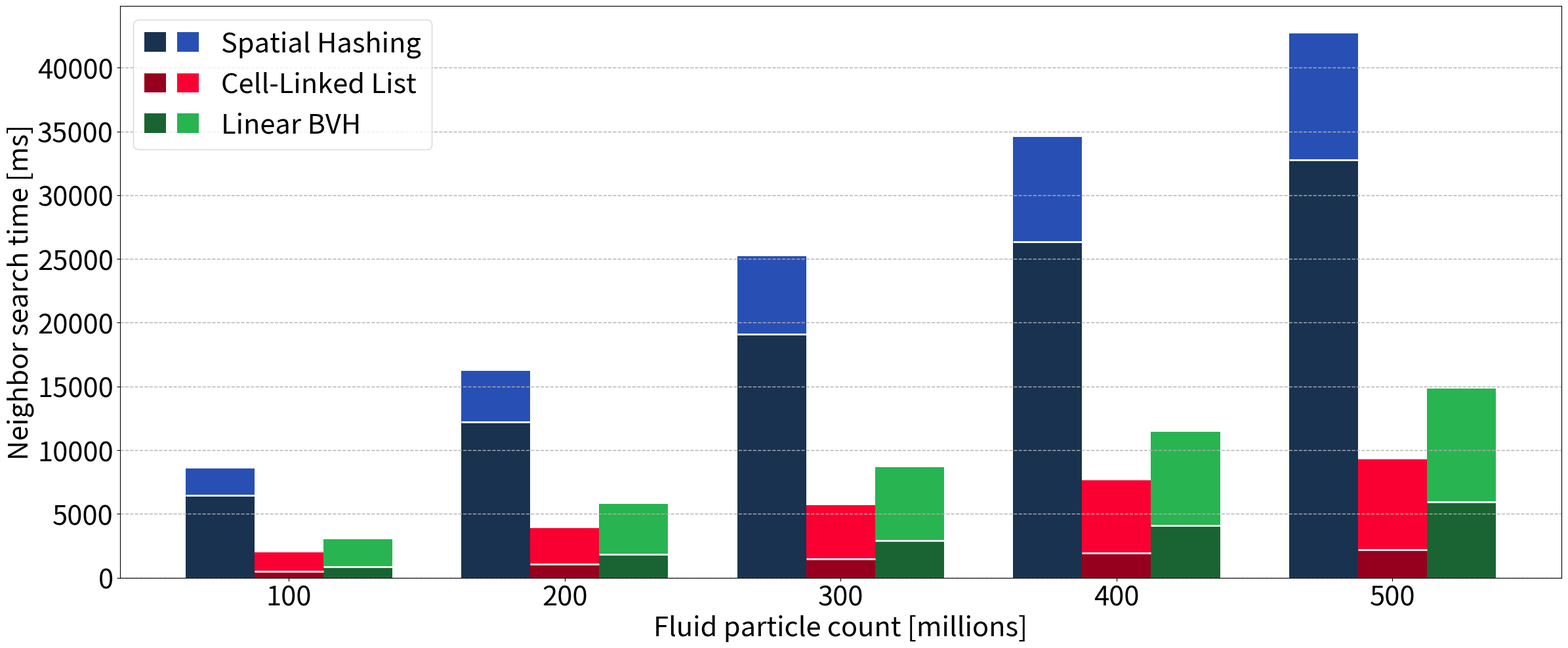

Write Python code to recreate this figure.
#!/usr/bin/env python3

from pathlib import Path

import matplotlib.pyplot as plt
from matplotlib.legend_handler import HandlerTuple
from matplotlib.patches import Patch


# --------------------------------------------------------------------------------------
# --- [ plot data ] --------------------------------------------------------------------
# --------------------------------------------------------------------------------------

PARTICLE_COUNTS = [
    100_000_000,
    200_000_000,
    300_000_000,
    400_000_000,
    500_000_000
]

# 192 threads, averaged over the first 25 steps, in milliseconds
# (breaking dam with 1000 x <adjustable> x 1000)
METHOD_COMPONENT_TIMES_MS = {
    "Spatial Hashing": {
        "Construction": [6468,  12198,  19115,  26349,  32753],
        "Query":        [2077,  4020,   6109,   8235,   9954],
        "Fluid Data":   [0,     0,      0,      0,      0], # MiB
        "Boundary Data":[0,     0,      0,      0,      0] # MiB
    },
    "Cell-Linked List": {
        "Construction": [516,   1065,   1460,   1960,   2217],
        "Query":        [1451,  2850,   4245,   5659,   7053],
        "Fluid Data":   [0,     2574,   3862,   5149,   6437], # MiB
        "Boundary Data":[0,     248,    268,    289,    310] # MiB
    },
    "Linear BVH": {
        "Construction": [844,   1818,   2890,   4079,   5936],
        "Query":        [2185,  3958,   5781,   7386,   8900],
        "Fluid Data":   [9918,  19836,  29754,  39672,  49591], # MiB
        "Boundary Data":[741,   809,    876,    943,    1010] # MiB
    },
}


# --------------------------------------------------------------------------------------
# --- [ plot styling ] -----------------------------------------------------------------
# --------------------------------------------------------------------------------------

PLOT_TITLE = "TODO"
X_LABEL = "Fluid particle count [millions]"
Y_LABEL = "Neighbor search time [ms]"
SHOW_PLOT_TITLE = False

AXES_FONT_SIZE = 30
FIGURE_TITLE_FONT_SIZE = 30

FIG_SIZE = (24.0, 10.0)
BAR_WIDTH = 0.25

GRID_ENABLED = True
GRID_LINE_STYLE = "--"
GRID_LINE_WIDTH = 1.0
GRID_ALPHA = 1.0

SHOW_LEGEND = True
FORMAT_X_AXIS_IN_MILLIONS = True
SHOW_COMPONENT_SEPARATOR = True
COMPONENT_SEPARATOR_COLOR = (1.0, 1.0, 1.0)
COMPONENT_SEPARATOR_LINE_WIDTH = 2.0
COMPONENT_SEPARATOR_LINE_STYLE = "-"

OUTPUT_PATH = None
OUTPUT_DPI = 300


def RGB(r: int, g: int, b: int) -> tuple[float, float, float]:
    return (r / 255.0, g / 255.0, b / 255.0)


METHOD_STYLES = {
    "Spatial Hashing": {
        "label": "Spatial Hashing",
        "construction_color": RGB(25, 50, 80),
        "query_color": RGB(40, 80, 180),
    },
    "Cell-Linked List": {
        "label": "Cell-Linked List",
        "construction_color": RGB(150, 0, 30),
        "query_color": RGB(250, 0, 50),
    },
    "Linear BVH": {
        "label": "Linear BVH",
        "construction_color": RGB(25, 100, 50),
        "query_color": RGB(40, 180, 80),
    },
}


def validate_plot_data() -> None:
    if not PARTICLE_COUNTS:
        raise ValueError("PARTICLE_COUNTS must not be empty.")

    if len(METHOD_COMPONENT_TIMES_MS) != 3:
        raise ValueError(
            f"Expected exactly 3 methods, got {len(METHOD_COMPONENT_TIMES_MS)}."
        )

    num_points = len(PARTICLE_COUNTS)

    for method_name, component_times_ms in METHOD_COMPONENT_TIMES_MS.items():
        if method_name not in METHOD_STYLES:
            raise ValueError(
                f"Missing style entry for method '{method_name}'."
            )

        if "Construction" not in component_times_ms:
            raise ValueError(
                f"Method '{method_name}' is missing 'Construction' values."
            )

        if "Query" not in component_times_ms:
            raise ValueError(
                f"Method '{method_name}' is missing 'Query' values."
            )

        construction_times_ms = component_times_ms["Construction"]
        query_times_ms = component_times_ms["Query"]

        if len(construction_times_ms) != num_points:
            raise ValueError(
                f"Method '{method_name}' has {len(construction_times_ms)} "
                f"construction measurements, but PARTICLE_COUNTS has {num_points} entries."
            )

        if len(query_times_ms) != num_points:
            raise ValueError(
                f"Method '{method_name}' has {len(query_times_ms)} "
                f"query measurements, but PARTICLE_COUNTS has {num_points} entries."
            )


def plot_scaling() -> None:
    fig, ax = plt.subplots(figsize=FIG_SIZE)

    method_names = list(METHOD_COMPONENT_TIMES_MS.keys())
    num_methods = len(method_names)
    x_positions = list(range(len(PARTICLE_COUNTS)))
    legend_handles = []
    legend_labels = []
    max_total_time_ms = 0.0

    for method_idx, method_name in enumerate(method_names):
        style = METHOD_STYLES[method_name]
        construction_times_ms = METHOD_COMPONENT_TIMES_MS[method_name]["Construction"]
        query_times_ms = METHOD_COMPONENT_TIMES_MS[method_name]["Query"]
        total_times_ms = [
            construction_time_ms + query_time_ms
            for construction_time_ms, query_time_ms
            in zip(construction_times_ms, query_times_ms)
        ]
        max_total_time_ms = max(max_total_time_ms, max(total_times_ms))

        x_offset = (method_idx - (num_methods - 1) / 2.0) * BAR_WIDTH
        bar_positions = [x + x_offset for x in x_positions]

        ax.bar(
            bar_positions,
            construction_times_ms,
            width=BAR_WIDTH,
            color=style["construction_color"],
        )
        ax.bar(
            bar_positions,
            query_times_ms,
            width=BAR_WIDTH,
            bottom=construction_times_ms,
            color=style["query_color"],
        )

        if SHOW_COMPONENT_SEPARATOR:
            for bar_x, construction_time_ms in zip(bar_positions, construction_times_ms):
                ax.hlines(
                    construction_time_ms,
                    bar_x - 0.5 * BAR_WIDTH,
                    bar_x + 0.5 * BAR_WIDTH,
                    colors=COMPONENT_SEPARATOR_COLOR,
                    linewidth=COMPONENT_SEPARATOR_LINE_WIDTH,
                    linestyles=COMPONENT_SEPARATOR_LINE_STYLE,
                )

        legend_handles.append(
            (
                Patch(facecolor=style["construction_color"]),
                Patch(facecolor=style["query_color"]),
            )
        )
        legend_labels.append(f"{style['label']}")

    if SHOW_PLOT_TITLE:
        ax.set_title(PLOT_TITLE, fontsize=FIGURE_TITLE_FONT_SIZE)

    ax.set_xlabel(X_LABEL, fontsize=AXES_FONT_SIZE)
    ax.set_ylabel(Y_LABEL, fontsize=AXES_FONT_SIZE)
    ax.tick_params(axis="both", labelsize=AXES_FONT_SIZE)

    x_tick_labels = []
    for particle_count in PARTICLE_COUNTS:
        if FORMAT_X_AXIS_IN_MILLIONS:
            x_tick_labels.append(str(int(particle_count / 1_000_000)))
        else:
            x_tick_labels.append(str(particle_count))
    ax.set_xticks(x_positions)
    ax.set_xticklabels(x_tick_labels)
    ax.set_ylim(0.0, max_total_time_ms * 1.05)

    if GRID_ENABLED:
        ax.grid(
            True,
            axis="y",
            linestyle=GRID_LINE_STYLE,
            linewidth=GRID_LINE_WIDTH,
            alpha=GRID_ALPHA,
        )

    if SHOW_LEGEND:
        ax.legend(
            legend_handles,
            legend_labels,
            handler_map={tuple: HandlerTuple(ndivide=None)},
            fontsize=AXES_FONT_SIZE,
        )

    fig.tight_layout()

    if OUTPUT_PATH is not None:
        output_path = Path(OUTPUT_PATH)
        output_path.parent.mkdir(parents=True, exist_ok=True)
        fig.savefig(output_path, dpi=OUTPUT_DPI)
        print(f"Saved plot to '{output_path}'.")
    else:
        plt.show()


def main() -> None:
    validate_plot_data()
    plot_scaling()


if __name__ == "__main__":
    main()
